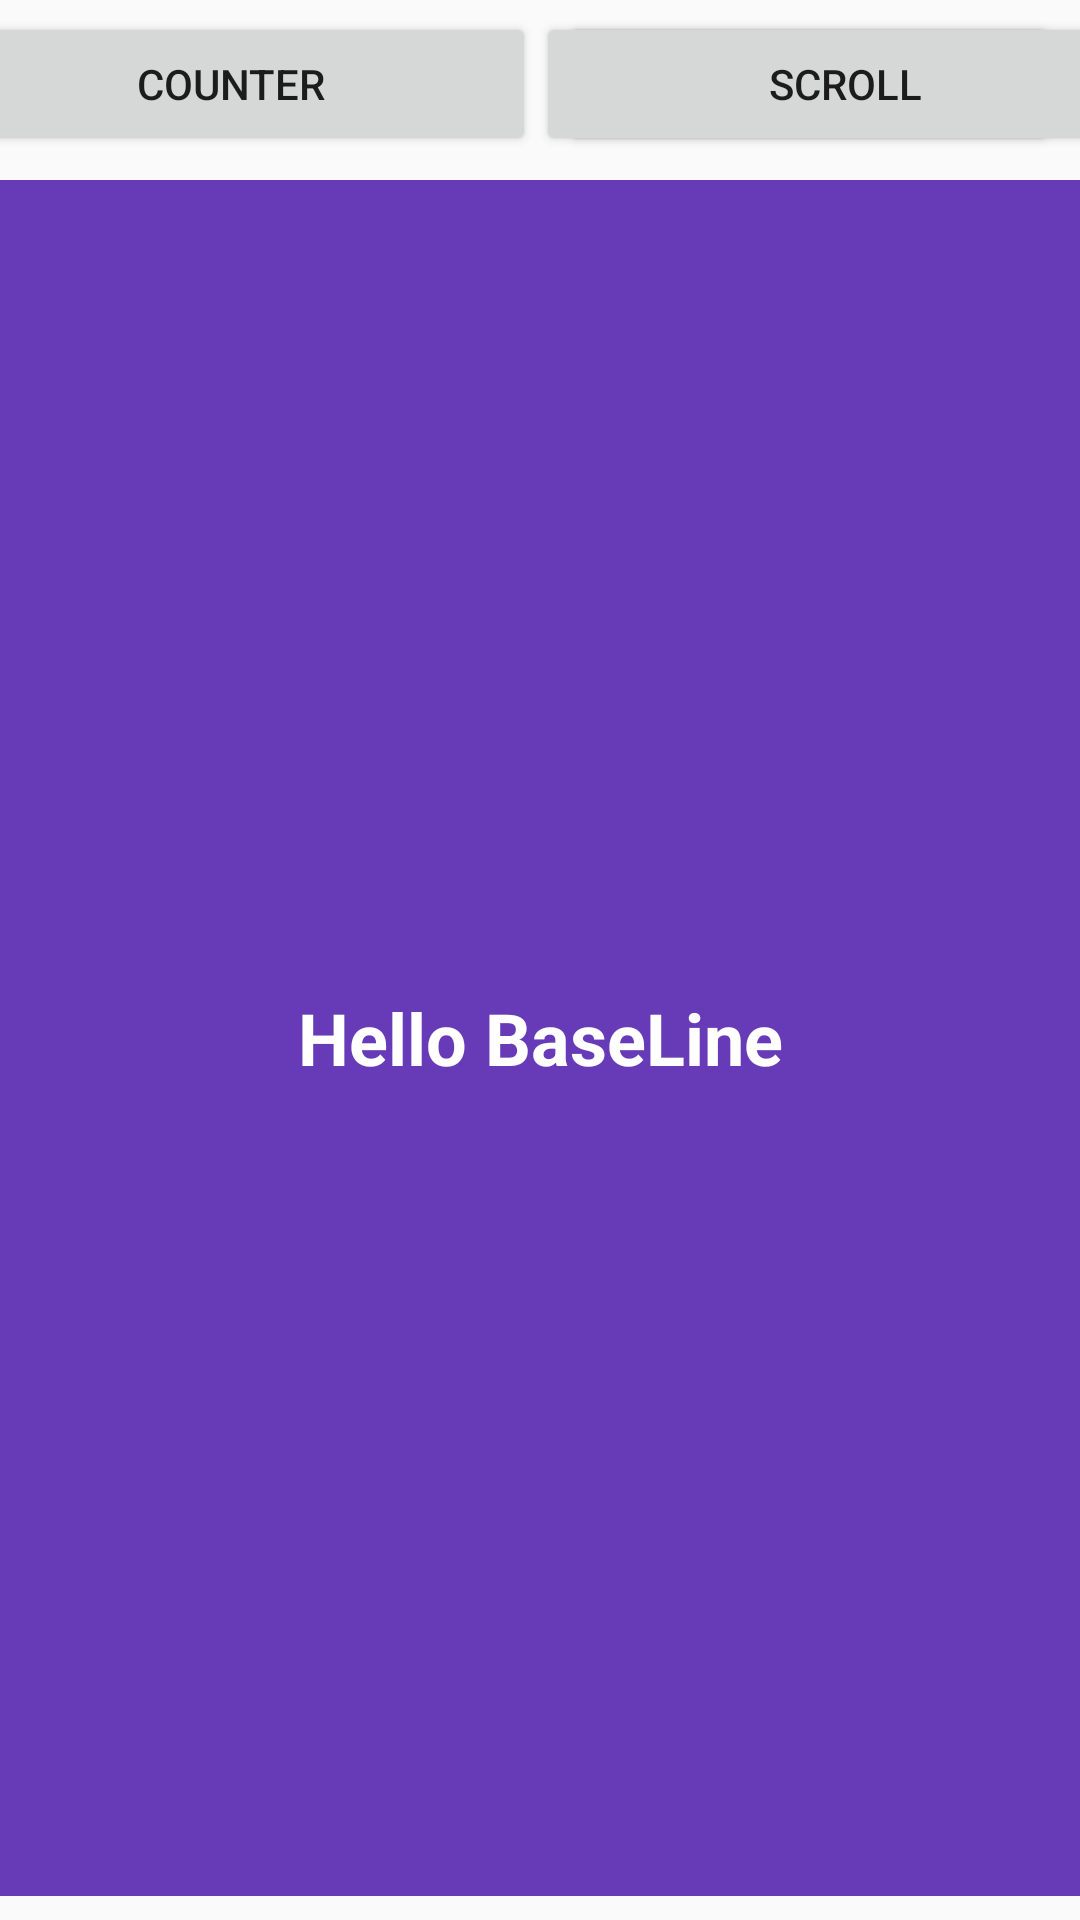

Layout XML and referenced resources for this Android screen:
<!-- AndroidManifest.xml: application theme AppTheme -->
<!-- res/layout/activity_layout_editor.xml -->
<?xml version="1.0" encoding="utf-8"?>
<androidx.constraintlayout.widget.ConstraintLayout xmlns:android="http://schemas.android.com/apk/res/android"
    xmlns:app="http://schemas.android.com/apk/res-auto"
    xmlns:tools="http://schemas.android.com/tools"
    android:id="@+id/textView2"
    android:layout_width="match_parent"
    android:layout_height="match_parent"
    tools:context=".LayoutEditor">

    <Button
        android:id="@+id/button6"
        android:layout_width="0dp"
        android:layout_height="wrap_content"
        android:layout_marginStart="8dp"
        android:layout_marginLeft="8dp"
        android:layout_marginEnd="8dp"
        android:layout_marginRight="8dp"
        android:text="Button"
        app:layout_constraintBaseline_toBaselineOf="@+id/button4"
        app:layout_constraintEnd_toEndOf="parent"
        app:layout_constraintHorizontal_bias="0.5"
        app:layout_constraintStart_toEndOf="@+id/button4" />

    <Button
        android:id="@+id/button4"
        android:layout_width="203dp"
        android:layout_height="wrap_content"
        android:layout_marginTop="4dp"
        android:text="Counter"
        app:layout_constraintEnd_toStartOf="@+id/scrol_btn"
        app:layout_constraintHorizontal_bias="0.5"
        app:layout_constraintStart_toStartOf="parent"
        app:layout_constraintTop_toTopOf="parent" />

    <TextView
        android:id="@+id/textView4"
        android:layout_width="0dp"
        android:layout_height="0dp"
        android:layout_marginTop="8dp"
        android:layout_marginBottom="8dp"
        android:background="#673AB7"
        android:gravity="center"
        android:text="Hello BaseLine"
        android:textColor="#FFFFFF"
        android:textSize="24sp"
        android:textStyle="bold"
        app:layout_constraintBottom_toBottomOf="parent"
        app:layout_constraintEnd_toEndOf="parent"
        app:layout_constraintStart_toStartOf="parent"
        app:layout_constraintTop_toBottomOf="@+id/button4" />

    <Button
        android:id="@+id/scrol_btn"
        android:layout_width="206dp"
        android:layout_height="wrap_content"
        android:text="Scroll"
        app:layout_constraintBaseline_toBaselineOf="@+id/button4"
        app:layout_constraintEnd_toEndOf="parent"
        app:layout_constraintHorizontal_bias="0.5"
        app:layout_constraintStart_toEndOf="@+id/button4" />

</androidx.constraintlayout.widget.ConstraintLayout>
<!-- resources referenced by this layout -->
<resources>
  <style name="AppTheme" parent="Theme.AppCompat.Light.NoActionBar">
          
          <item name="colorPrimary">@color/colorPrimary</item>
          <item name="colorPrimaryDark">@color/colorPrimaryDark</item>
          <item name="colorAccent">@color/colorAccent</item>
      </style>
  <color name="colorPrimary">#6200EE</color>
  <color name="colorPrimaryDark">#3700B3</color>
  <color name="colorAccent">#03DAC5</color>
</resources>
